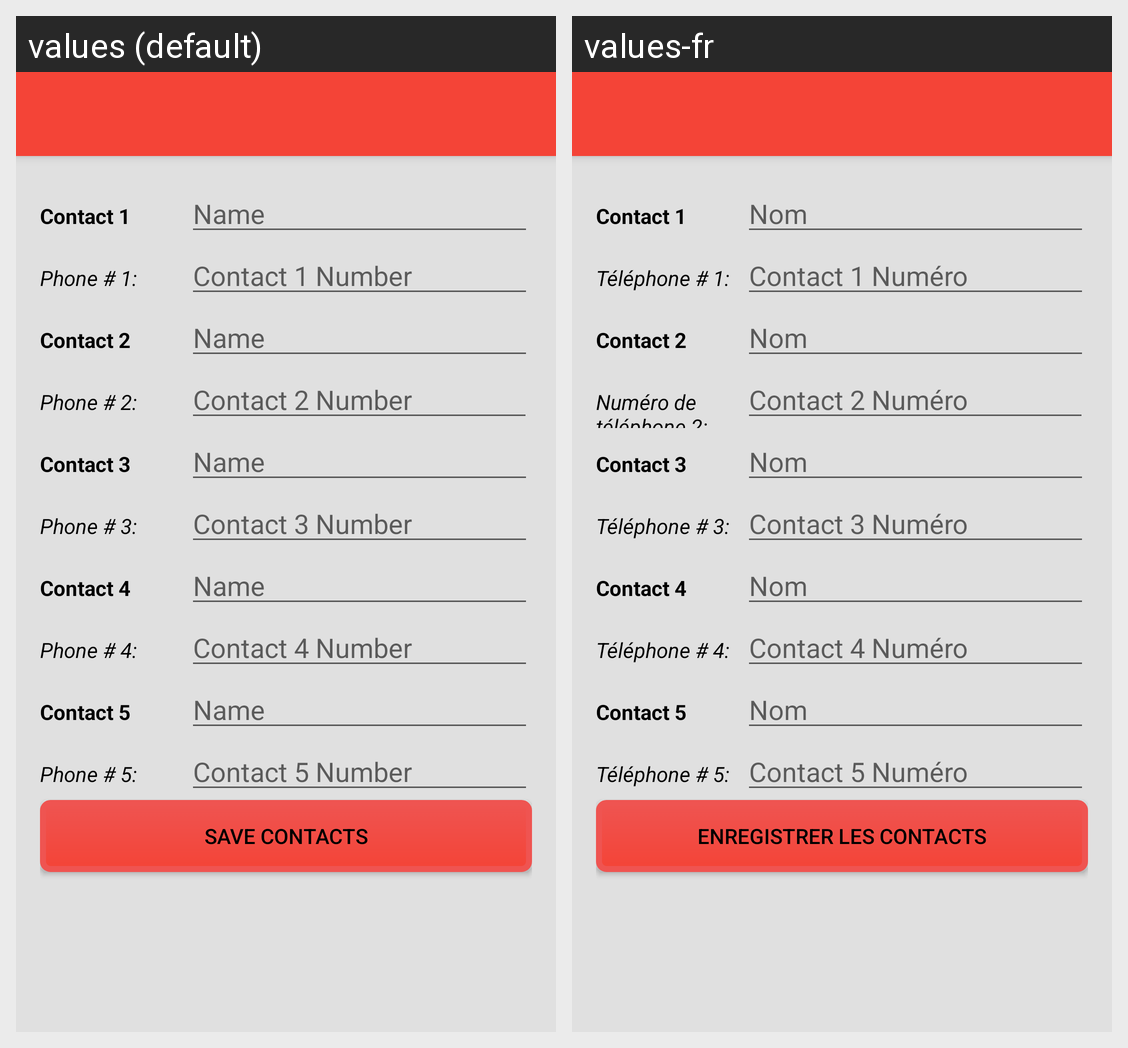

For this localized Android screen grid, give each drawn string resource with its value in every locale shown.
Android screen res/layout/activity_contacts.xml rendered under 2 locales, left to right: values (default), values-fr. Device: Nexus 5 (rendered at 1080×1920; each locale shown at half size, 540×960, under a caption strip naming it); theme AppTheme.NoActionBar.
Strings drawn on this screen, with the default value and each locale's value (text and hints the layout hard-codes, and strings that could not be matched under every locale, appear in the picture but are not listed):

Contact
  values: Contact 1
  values-fr: Contact 1

Name
  values: Name
  values-fr: Nom

PhoneNum
  values: Phone # 1:
  values-fr: Téléphone # 1:

ConNum
  values: Contact 1 Number
  values-fr: Contact 1 Numéro

Contact2
  values: Contact 2
  values-fr: Contact 2

PhoneNum2
  values: Phone # 2:
  values-fr: Numéro de téléphone 2:

ConNum2
  values: Contact 2 Number
  values-fr: Contact 2 Numéro

Contact3
  values: Contact 3
  values-fr: Contact 3

PhoneNum3
  values: Phone # 3:
  values-fr: Téléphone # 3:

ConNum3
  values: Contact 3 Number
  values-fr: Contact 3 Numéro

Contact4
  values: Contact 4
  values-fr: Contact 4

PhoneNum4
  values: Phone # 4:
  values-fr: Téléphone # 4:

ConNum4
  values: Contact 4 Number
  values-fr: Contact 4 Numéro

Contact5
  values: Contact 5
  values-fr: Contact 5

PhoneNum5
  values: Phone # 5:
  values-fr: Téléphone # 5:

ConNum5
  values: Contact 5 Number
  values-fr: Contact 5 Numéro

SaveContacts
  values: Save Contacts
  values-fr: Enregistrer les contacts
